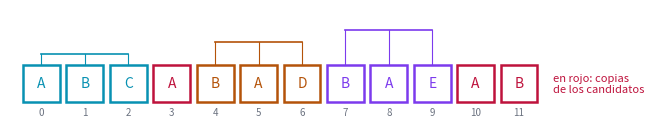
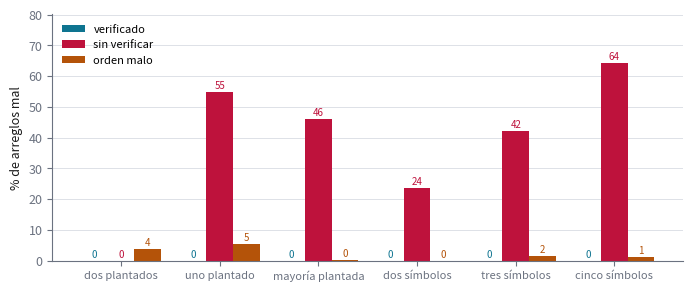

The matplotlib source for these figures, in order:
"""Ejercicio 8 del Tema 1: los elementos que aparecen más de n/3 veces, con dos
candidatos.

    python ejercicio-08.py

Imprime todas las tablas que cita ejercicio-08.md, corre las pruebas y regenera las
dos figuras (ejercicio-08-trios.svg y ejercicio-08-generadores.svg). Cada número que
aparece en la prosa sale de aquí. Solo necesita matplotlib.
"""

import itertools
import random
from collections import Counter

import matplotlib

matplotlib.use("svg")
import matplotlib.pyplot as plt


# --------------------------------------------------------------------------
# 1. El algoritmo y sus variantes
# --------------------------------------------------------------------------

def first_pass(A, orden_malo=False):
    """Dos pares candidato-contador. Devuelve (c1, k1, c2, k2). Con orden_malo = True,
    un lugar vacío se llena antes de mirar si x ya es el otro candidato: es el error
    de la sección 6."""
    c1 = c2 = None
    k1 = k2 = 0
    for x in A:
        if k1 > 0 and x == c1:
            k1 += 1
        elif orden_malo and k1 == 0:
            c1, k1 = x, 1
        elif k2 > 0 and x == c2:
            k2 += 1
        elif k1 == 0:
            c1, k1 = x, 1
        elif k2 == 0:
            c2, k2 = x, 1
        else:                                   # x distinto de los dos: se forma un trío
            k1 -= 1
            k2 -= 1
    return c1, k1, c2, k2


def more_than_third(A, orden_malo=False):
    """El algoritmo completo: primera pasada y verificación."""
    c1, k1, c2, k2 = first_pass(A, orden_malo)
    candidatos = [c for c, k in ((c1, k1), (c2, k2)) if k > 0]
    return [c for c in candidatos if 3 * A.count(c) > len(A)]


def unverified(A):
    """El atajo: devolver los candidatos con contador positivo."""
    c1, k1, c2, k2 = first_pass(A)
    return [c for c, k in ((c1, k1), (c2, k2)) if k > 0]


def oraculo(A):
    return {x for x, k in Counter(A).items() if 3 * k > len(A)}


def se_parte_en_trios(S):
    """Un multiconjunto se parte en tríos de elementos distintos si y solo si su
    tamaño es múltiplo de 3 y ningún elemento ocupa más de un tercio."""
    return len(S) % 3 == 0 and all(3 * k <= len(S) for k in Counter(S).values())


def seccion(titulo):
    print()
    print(titulo)
    print("-" * len(titulo))


def miles(x):
    return f"{x:,}".replace(",", " ")


# --------------------------------------------------------------------------
# 2. Las tablas que cita la prosa
# --------------------------------------------------------------------------

EJEMPLO = list("ABCABADBAEAB")


def traza(A):
    """La primera pasada, guardando qué posiciones forman cada trío y cuáles quedan
    como copias de los candidatos."""
    c1 = c2 = None
    p1, p2, trios, filas = [], [], [], []
    for i, x in enumerate(A):
        if p1 and x == c1:
            p1.append(i)
        elif p2 and x == c2:
            p2.append(i)
        elif not p1:
            c1, p1 = x, [i]
        elif not p2:
            c2, p2 = x, [i]
        else:
            trios.append((p1.pop(), p2.pop(), i))
        filas.append((i, x, c1 if p1 else "–", len(p1), c2 if p2 else "–", len(p2)))
    return filas, trios, p1, p2


def ejemplo_chico():
    seccion("§2. Ejemplo chico: A B C A B A D B A E A B")
    A = EJEMPLO
    filas, trios, p1, p2 = traza(A)
    print(f"{'i':>2} {'x':>2}  {'c1':>3} {'k1':>3}  {'c2':>3} {'k2':>3}")
    for i, x, c1, k1, c2, k2 in filas:
        print(f"{i:>2} {x:>2}  {c1:>3} {k1:>3}  {c2:>3} {k2:>3}")
    print("tríos (posiciones):", " ".join(f"{a}-{b}-{c}" for a, b, c in trios))
    print("cuentas:", dict(sorted(Counter(A).items())), f" n/3 = {len(A) / 3:g}")
    print(f"sin verificar devuelve {sorted(unverified(A))}; verificado devuelve "
          f"{sorted(more_than_third(A))}; el oráculo dice {sorted(oraculo(A))}")
    return trios, p1, p2


def invariante_vigilado():
    seccion("§3. El invariante reforzado, vigilado con assert")
    rng = random.Random(3)
    prefijos = 0
    for _ in range(4000):
        A = [rng.choice("ABCD") for _ in range(rng.randint(1, 20))]
        c1 = c2 = None
        k1 = k2 = 0
        for i, x in enumerate(A):
            if k1 > 0 and x == c1:
                k1 += 1
            elif k2 > 0 and x == c2:
                k2 += 1
            elif k1 == 0:
                c1, k1 = x, 1
            elif k2 == 0:
                c2, k2 = x, 1
            else:
                k1 -= 1
                k2 -= 1
            resto = Counter(A[:i + 1])
            if k1:
                resto[c1] -= k1
            if k2:
                resto[c2] -= k2
            assert all(v >= 0 for v in resto.values())
            assert not (k1 > 0 and k2 > 0 and c1 == c2)
            assert se_parte_en_trios(list(resto.elements()))
            prefijos += 1
    print(f"invariante comprobado en {miles(prefijos)} prefijos, sin fallos")


def todas(n, alfabeto):
    return (list(t) for t in itertools.product(alfabeto, repeat=n))


def contraejemplos():
    seccion("§5. Los contraejemplos más cortos")
    for nombre, alfabeto in [("dos símbolos", "AB"), ("tres símbolos", "ABC")]:
        for n in range(1, 13):
            malo = next((A for A in todas(n, alfabeto)
                         if set(unverified(A)) != oraculo(A)), None)
            if malo:
                print(f"{nombre}: {' '.join(malo)} -> cuentas "
                      f"{dict(sorted(Counter(malo).items()))}, sin verificar "
                      f"{sorted(unverified(malo))}, verdad {sorted(oraculo(malo))}")
                break


def plantados(rng, cuantos, alfabeto=100):
    """Planta `cuantos` elementos con más de n/3 apariciones cada uno."""
    n = rng.randint(3 * cuantos, 30)
    elegidos = rng.sample(range(alfabeto), cuantos)
    copias = n // 3 + 1
    A = [e for e in elegidos for _ in range(copias)]
    A += [rng.randrange(alfabeto) for _ in range(n - len(A))]
    rng.shuffle(A)
    return A


def generadores():
    seccion("§5 y §6. Qué generadores atrapan cada error")
    rng = random.Random(5)
    gens = {
        "dos plantados": lambda: plantados(rng, 2),
        "uno plantado": lambda: plantados(rng, 1),
        "mayoría plantada": lambda: (lambda n: rng.sample(
            [0] * (n // 2 + 1) + [rng.randrange(1, 100) for _ in range(n - n // 2 - 1)],
            n))(rng.randint(1, 30)),
        "dos símbolos": lambda: [rng.choice("AB") for _ in range(rng.randint(1, 30))],
        "tres símbolos": lambda: [rng.choice("ABC") for _ in range(rng.randint(1, 30))],
        "cinco símbolos": lambda: [rng.choice("ABCDE") for _ in range(rng.randint(1, 30))],
    }
    tabla = {}
    print(f"{'generador':>17} {'verificado':>11} {'sin verificar':>14} {'orden malo':>11}")
    for nombre, g in gens.items():
        casos = [g() for _ in range(4000)]
        f = [100 * sum(set(v(A)) != oraculo(A) for A in casos) / len(casos)
             for v in (more_than_third, unverified, lambda A: more_than_third(A, True))]
        tabla[nombre] = f
        print(f"{nombre:>17} {f[0]:>10.1f}% {f[1]:>13.1f}% {f[2]:>10.1f}%")
    # los falsos del atajo son siempre de más, nunca de menos
    rng2 = random.Random(9)
    de_menos = 0
    for _ in range(20_000):
        A = [rng2.choice("ABCDE") for _ in range(rng2.randint(1, 30))]
        de_menos += not oraculo(A) <= set(unverified(A))
    print(f"en 20 000 arreglos de cinco símbolos, el atajo deja afuera un elemento "
          f"correcto {de_menos} veces")
    return tabla


def orden_malo_minimo():
    seccion("§6. El orden de los if: el contraejemplo más corto")
    for n in range(1, 10):
        malo = next((A for A in todas(n, "ABC")
                     if set(more_than_third(A, True)) != oraculo(A)), None)
        if malo:
            c1, k1, c2, k2 = first_pass(malo, True)
            print(f"{' '.join(malo)}: candidatos ({c1}, {k1}) y ({c2}, {k2}); "
                  f"verificado con el orden malo {sorted(more_than_third(malo, True))}, "
                  f"verdad {sorted(oraculo(malo))}")
            break


# --------------------------------------------------------------------------
# 3. Pruebas
# --------------------------------------------------------------------------

def pruebas():
    seccion("Pruebas")
    comprobaciones = 0
    rng = random.Random(2026)

    # (a) el algoritmo contra el oráculo, en todos los arreglos chicos de 4 símbolos
    for n in range(0, 8):
        for A in todas(n, "ABCD"):
            assert sorted(more_than_third(A)) == sorted(oraculo(A))
            comprobaciones += 1

    # (b) y en arreglos al azar más grandes
    for _ in range(20_000):
        k = rng.choice([2, 3, 4, 10, 100])
        A = [rng.randrange(k) for _ in range(rng.randint(0, 60))]
        assert sorted(more_than_third(A)) == sorted(oraculo(A))
        assert oraculo(A) <= set(unverified(A))     # el atajo nunca deja a nadie afuera
        comprobaciones += 2

    # (c) con dos plantados, el atajo no se equivoca nunca
    for _ in range(20_000):
        A = plantados(rng, 2, alfabeto=rng.choice([3, 5, 100]))
        assert sorted(unverified(A)) == sorted(oraculo(A))
        comprobaciones += 1

    # (d) el criterio de los tríos coincide con buscar la partición por fuerza bruta
    def particion_bruta(S):
        if not S:
            return True
        x = S[0]
        resto = S[1:]
        for i, j in itertools.combinations(range(len(resto)), 2):
            if len({x, resto[i], resto[j]}) == 3:
                nuevo = [v for k, v in enumerate(resto) if k not in (i, j)]
                if particion_bruta(nuevo):
                    return True
        return False

    for n in range(0, 10):
        for S in itertools.combinations_with_replacement("ABCD", n):
            assert se_parte_en_trios(list(S)) == particion_bruta(list(S))
            comprobaciones += 1

    print(f"{miles(comprobaciones)} comprobaciones, 0 fallos")


# --------------------------------------------------------------------------
# 4. Figuras
# --------------------------------------------------------------------------

TINTA, APAGADO, REGLA = "#1a1a1a", "#6b7280", "#d8dce3"
ACENTO, OSCURO, CALIDO, ALARMA = "#0891b2", "#0e7490", "#b45309", "#be123c"


def _estilo():
    plt.rcParams.update({
        "font.size": 9, "axes.edgecolor": APAGADO, "axes.labelcolor": TINTA,
        "xtick.color": APAGADO, "ytick.color": APAGADO,
        "figure.facecolor": "white", "svg.hashsalt": "ejercicio-08",
    })


def _guardar(fig, nombre):
    fig.tight_layout()
    fig.savefig(nombre, metadata={"Date": None})
    plt.close(fig)


def figura_trios(trios, p1, p2):
    A = EJEMPLO
    fig, ax = plt.subplots(figsize=(6.8, 2.4))
    colores_trio = [ACENTO, CALIDO, "#7c3aed", "#059669"]
    grupo = {}
    for t, trio in enumerate(trios):
        for p in trio:
            grupo[p] = colores_trio[t % len(colores_trio)]
    for p in p1 + p2:
        grupo[p] = ALARMA
    for i, x in enumerate(A):
        color = grupo[i]
        ax.add_patch(plt.Rectangle((i, 0), 0.85, 0.85, facecolor="white", edgecolor=color,
                                   lw=1.8))
        ax.text(i + 0.425, 0.425, x, ha="center", va="center", fontsize=10, color=color)
        ax.text(i + 0.425, -0.3, str(i), ha="center", fontsize=7, color=APAGADO)
    for t, trio in enumerate(trios):
        color = colores_trio[t % len(colores_trio)]
        xs = [p + 0.425 for p in trio]
        y = 1.1 + 0.28 * t
        ax.plot([min(xs), max(xs)], [y, y], color=color, lw=1.2)
        for xx in xs:
            ax.plot([xx, xx], [0.85, y], color=color, lw=0.8)
    ax.text(len(A) + 0.2, 0.425, "en rojo: copias\nde los candidatos", fontsize=8,
            color=ALARMA, va="center")
    ax.set_xlim(-0.3, len(A) + 2.6)
    ax.set_ylim(-0.6, 1.1 + 0.28 * len(trios) + 0.2)
    ax.set_aspect("equal")
    ax.axis("off")
    _guardar(fig, "ejercicio-08-trios.svg")


def figura_generadores(tabla):
    fig, ax = plt.subplots(figsize=(7.0, 3.0))
    nombres = list(tabla)
    ancho = 0.27
    for k, (etiqueta, color) in enumerate([("verificado", OSCURO),
                                           ("sin verificar", ALARMA),
                                           ("orden malo", CALIDO)]):
        alturas = [tabla[n][k] for n in nombres]
        pos = [i + (k - 1) * ancho for i in range(len(nombres))]
        ax.bar(pos, alturas, ancho, color=color, label=etiqueta)
        for xx, h in zip(pos, alturas):
            ax.text(xx, h + 1, f"{h:.0f}", ha="center", fontsize=7, color=color)
    ax.set_xticks(range(len(nombres)))
    ax.set_xticklabels(nombres, fontsize=8)
    ax.set_ylabel("% de arreglos mal")
    ax.set_ylim(0, max(max(v) for v in tabla.values()) * 1.2 + 3)
    ax.spines[["top", "right"]].set_visible(False)
    ax.grid(axis="y", color=REGLA, lw=0.6)
    ax.set_axisbelow(True)
    ax.legend(frameon=False, fontsize=8, loc="upper left")
    _guardar(fig, "ejercicio-08-generadores.svg")


if __name__ == "__main__":
    trios, p1, p2 = ejemplo_chico()
    invariante_vigilado()
    contraejemplos()
    tabla = generadores()
    orden_malo_minimo()
    pruebas()
    _estilo()
    figura_trios(trios, p1, p2)
    figura_generadores(tabla)
    print("\nfiguras: ejercicio-08-trios.svg, ejercicio-08-generadores.svg")
